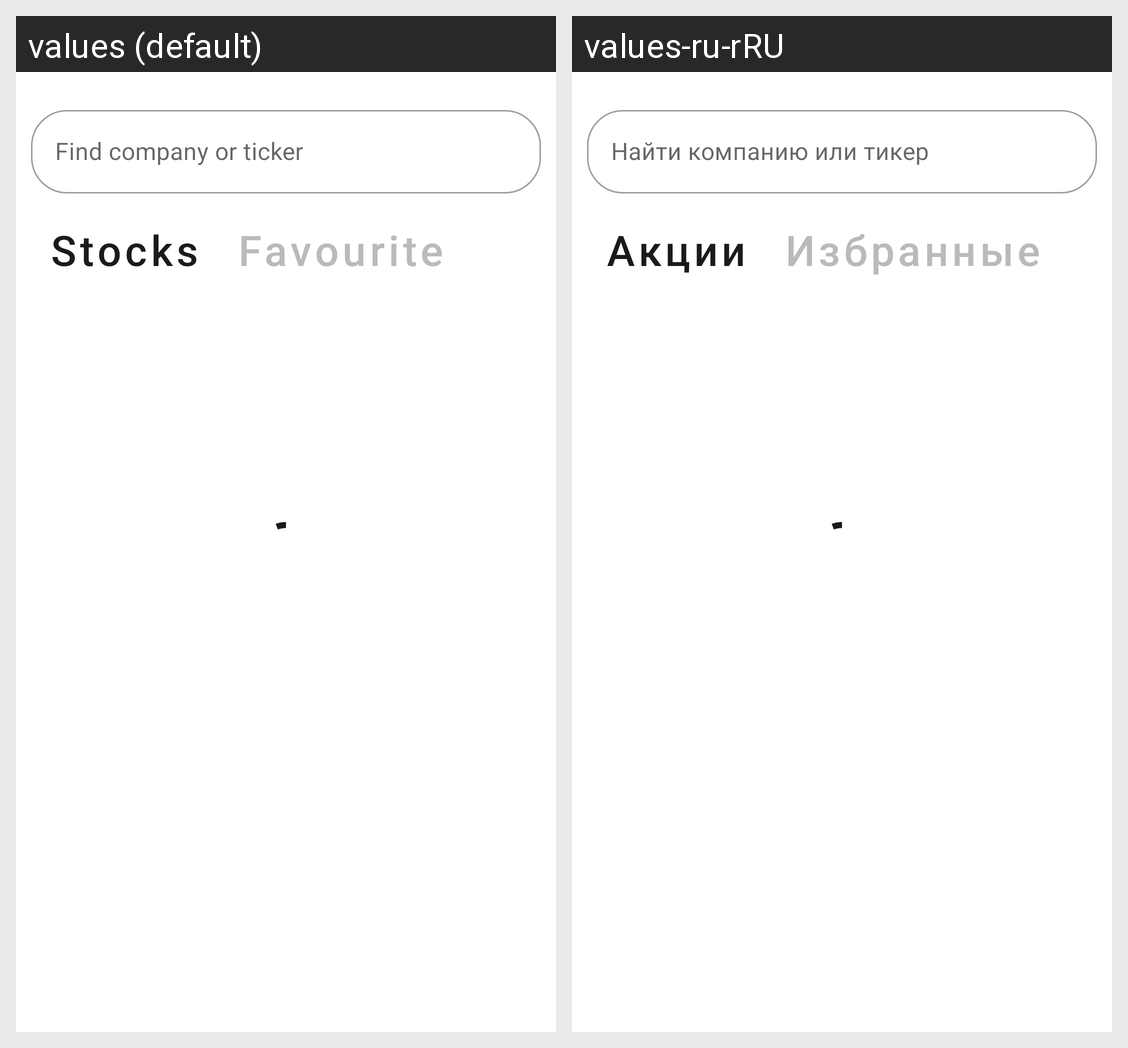

Translations of the strings shown on this Android screen, per locale in the grid:
Android screen res/layout/fragment_stocks.xml rendered under 2 locales, left to right: values (default), values-ru-rRU. Device: Nexus 5 (rendered at 1080×1920; each locale shown at half size, 540×960, under a caption strip naming it); theme AppTheme.
Strings drawn on this screen, with the default value and each locale's value (text and hints the layout hard-codes, and strings that could not be matched under every locale, appear in the picture but are not listed):

stocks
  values: Stocks
  values-ru-rRU: Акции

favourite
  values: Favourite
  values-ru-rRU: Избранные

find_company_or_ticker
  values: Find company or ticker
  values-ru-rRU: Найти компанию или тикер
